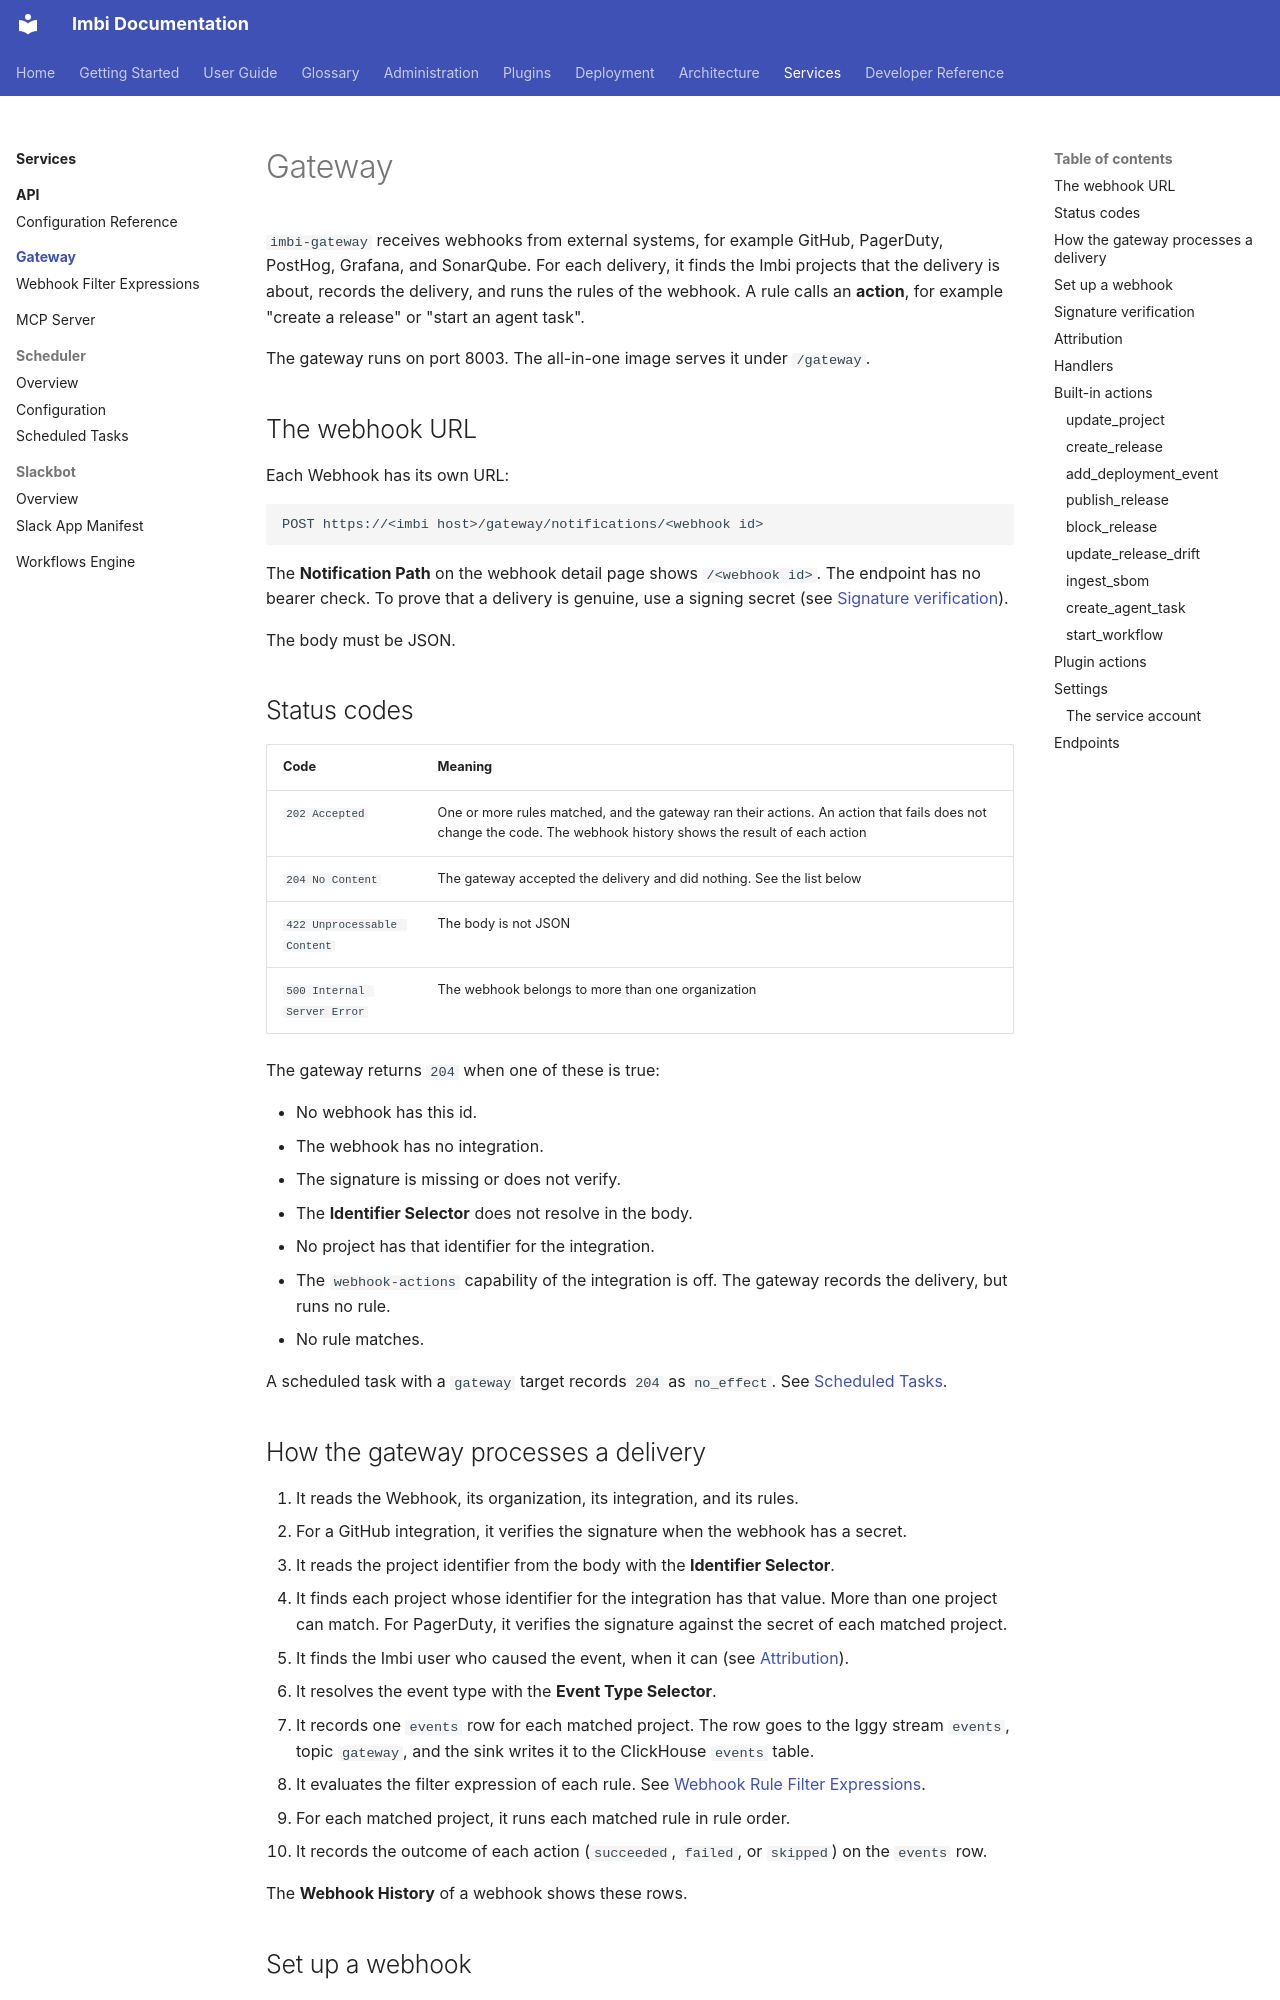

repository: AWeber-Imbi/imbi · page: gateway/index.html · generator: mkdocs

# Gateway

`imbi-gateway` receives webhooks from external systems, for example GitHub,
PagerDuty, PostHog, Grafana, and SonarQube. For each delivery, it finds the Imbi projects that
the delivery is about, records the delivery, and runs the rules of the
webhook. A rule calls an **action**, for example "create a release" or
"start an agent task".

The gateway runs on port 8003. The all-in-one image serves it under
`/gateway`.

## The webhook URL

Each Webhook has its own URL:

```text
POST https://<imbi host>/gateway/notifications/<webhook id>
```

The **Notification Path** on the webhook detail page shows `/<webhook id>`.
The endpoint has no bearer check. To prove that a delivery is genuine, use a
signing secret (see [Signature verification](#signature-verification)).

The body must be JSON.

## Status codes

| Code | Meaning |
|---|---|
| `202 Accepted` | One or more rules matched, and the gateway ran their actions. An action that fails does not change the code. The webhook history shows the result of each action |
| `204 No Content` | The gateway accepted the delivery and did nothing. See the list below |
| `422 Unprocessable Content` | The body is not JSON |
| `500 Internal Server Error` | The webhook belongs to more than one organization |

The gateway returns `204` when one of these is true:

- No webhook has this id.
- The webhook has no integration.
- The signature is missing or does not verify.
- The **Identifier Selector** does not resolve in the body.
- No project has that identifier for the integration.
- The `webhook-actions` capability of the integration is off. The gateway
  records the delivery, but runs no rule.
- No rule matches.

A scheduled task with a `gateway` target records `204` as `no_effect`. See
[Scheduled Tasks](../scheduler/tasks.md#gateway).

## How the gateway processes a delivery

1. It reads the Webhook, its organization, its integration, and its rules.
2. For a GitHub integration, it verifies the signature when the webhook has
   a secret.
3. It reads the project identifier from the body with the **Identifier
   Selector**.
4. It finds each project whose identifier for the integration has that
   value. More than one project can match. For PagerDuty, it verifies the
   signature against the secret of each matched project.
5. It finds the Imbi user who caused the event, when it can (see
   [Attribution](#attribution)).
6. It resolves the event type with the **Event Type Selector**.
7. It records one `events` row for each matched project. The row goes to
   the Iggy stream `events`, topic `gateway`, and the sink writes it to the
   ClickHouse `events` table.
8. It evaluates the filter expression of each rule. See
   [Webhook Rule Filter Expressions](webhook-filter-expressions.md).
9. For each matched project, it runs each matched rule in rule order.
10. It records the outcome of each action (`succeeded`, `failed`, or
    `skipped`) on the `events` row.

The **Webhook History** of a webhook shows these rows.
